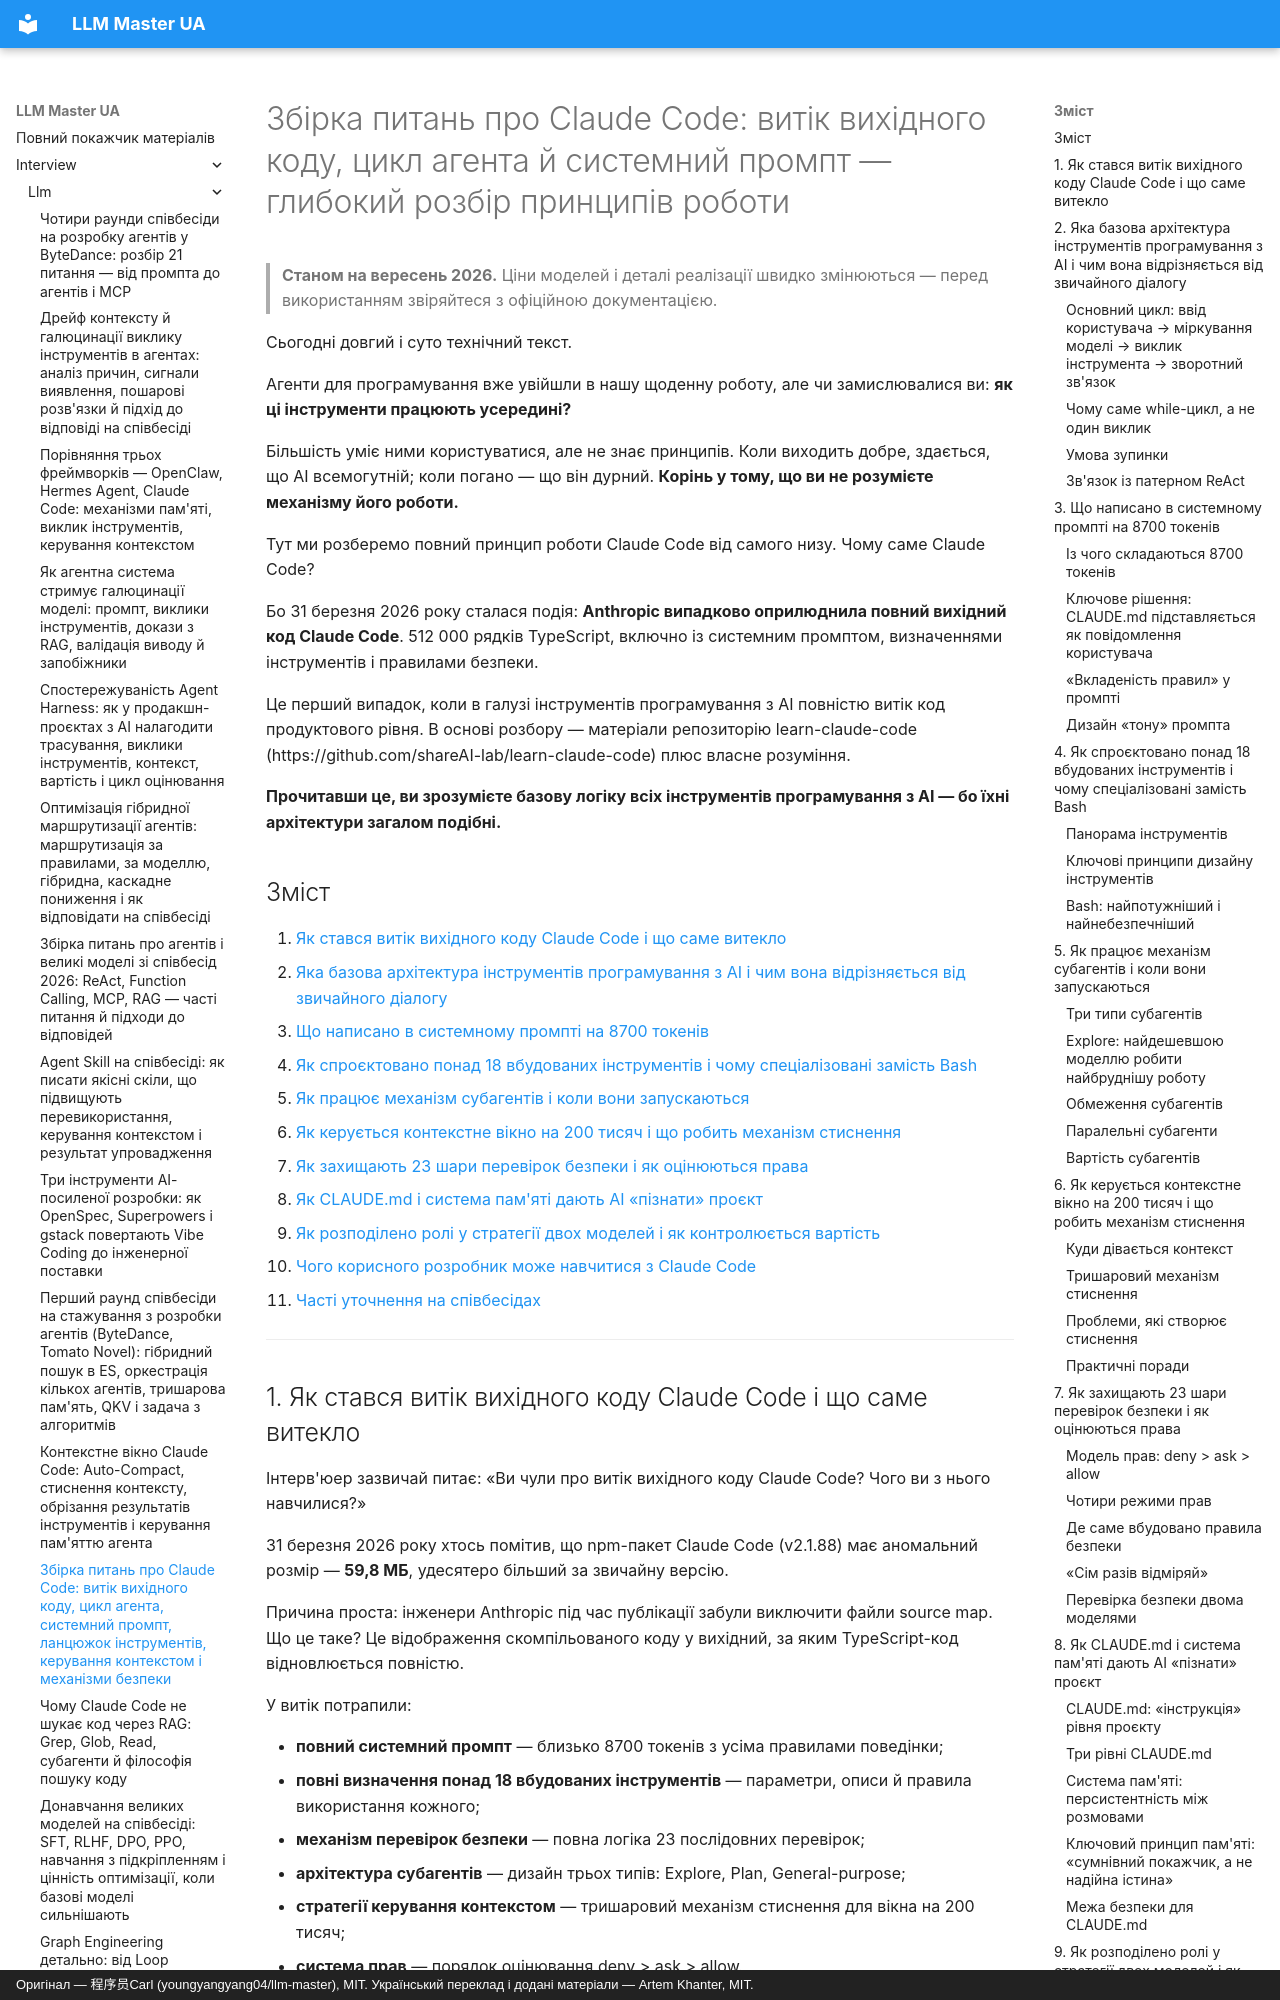

repository: kakagawa/llm-master-ua · page: interview/llm/claude_code_deep_dive/index.html · generator: mkdocs · copyright: Оригінал — 程序员Carl (youngyangyang04/llm-master), MIT. Український переклад і додані матеріали — Artem Khanter, MIT.

---
title: "Збірка питань про Claude Code: витік вихідного коду, цикл агента, системний промпт, ланцюжок інструментів, керування контекстом і механізми безпеки"
description: "Відштовхуючись від витоку вихідного коду, докладно розбираємо архітектуру Claude Code: агентний режим на while-циклі, системний промпт на 8700 токенів, понад 18 вбудованих інструментів, механізм субагентів, керування контекстним вікном на 200 тис. токенів, 23 шари перевірок безпеки, систему пам'яті CLAUDE.md і стратегію двох моделей. До кожного розділу — напрямки уточнень від інтерв'юера."
keywords: ["питання про Claude Code", "принципи Claude Code", "цикл агента", "помічник для програмування з AI", "системний промпт", "Function Calling", "субагенти", "керування контекстом", "CLAUDE.md", "співбесіда про програмування з AI", "Anthropic", "Claude", "принципи інструментів програмування з AI", "принципи Cursor", "принципи Windsurf", "AI IDE", "співбесіда про великі моделі"]
tags: ["співбесіда про Claude Code", "співбесіда про програмування з AI", "співбесіда про великі моделі", "архітектура агента", "глибокий розбір"]
faq:
  - q: "Яка базова архітектура Claude Code і чим вона відрізняється від звичайного діалогу?"
    a: "Claude Code — агентний режим на while-циклі: модель вирішує викликати інструмент, після виконання результат повертається в модель, і цикл триває, доки задачу не виконано. Звичайний діалог — це питання й відповідь, а Claude Code здатен багато раундів самостійно викликати інструменти, щоб виконати складну задачу з програмування."
  - q: "Чому Claude Code використовує спеціалізовані інструменти, а не просто Bash?"
    a: "Спеціалізовані інструменти на кшталт Read, Edit, Glob, Grep мають чітку схему входу й виходу, тож моделі легше викликати їх правильно, а системі — контролювати права й робити перевірки безпеки. Коли все тримається на Bash, поведінку важко обмежити, помилки й перевищення прав стають імовірнішими."
  - q: "Як Claude Code керує контекстним вікном на 200 тисяч токенів?"
    a: "Через Auto-Compact, що автоматично стискає історію діалогу, збереження ключового стану задачі та ізоляцію контексту субагентами — щоб довга задача не переповнила вікно."
  - q: "Як працює механізм субагентів у Claude Code?"
    a: "Головний агент через інструмент Agent запускає субагентів Explore, Plan та інших; вони працюють самостійно й повертають результати на зведення. Це пасує підзадачам на кшталт початкового дослідження й широкого пошуку, які з'їдають багато контексту, і захищає головного агента від забруднення."
  - q: "Як писати CLAUDE.md, щоб він працював?"
    a: "Три принципи: пишіть обмеження, а не побажання; пишіть конкретно, а не абстрактно; пишіть причину, а не лише вказівку. Заборонні правила дотримуються краще за рекомендаційні, а чіткий критерій і причина дозволяють моделі узагальнювати."
  - q: "Чи корисно знати принципи Claude Code для роботи з іншими інструментами програмування з AI?"
    a: "Корисно. Архітектура Cursor, Wi
